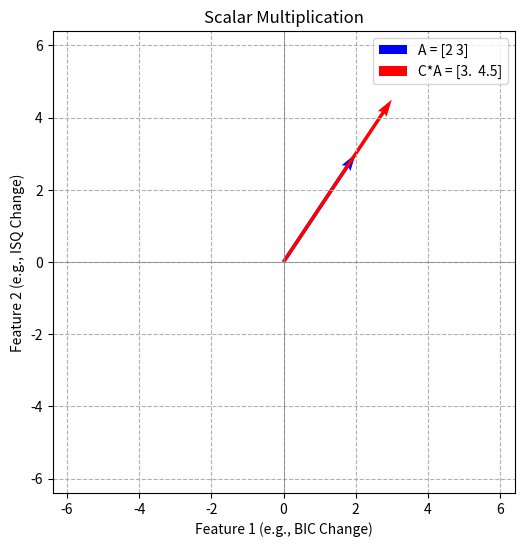
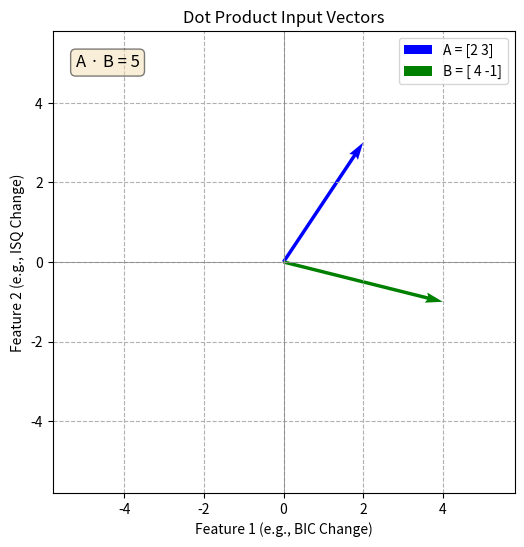
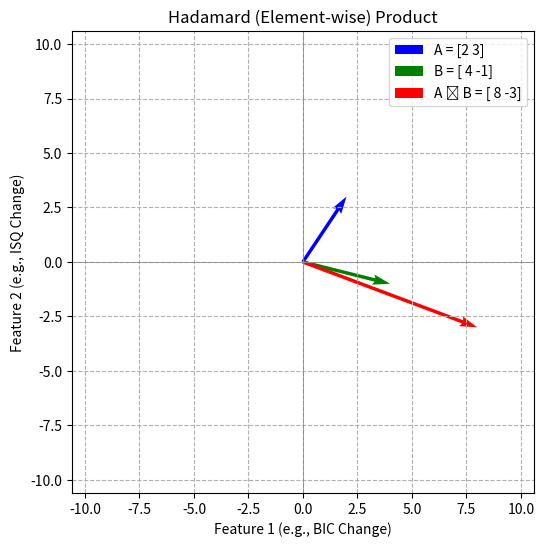

Write Python code to recreate these figures, in order.
"""
Demonstrates common vector operations based on Chapter 2 concepts of
'The Hundred-Page Machine Learning Book'.

Includes explanations, NumPy implementations, and visualizations for:
- Vector Addition / Subtraction
- Scalar Multiplication
- Dot Product
- Hadamard (Element-wise) Product
"""

import numpy as np
import matplotlib.pyplot as plt

# --- Define Example Vectors (2D for easy visualization) ---
# Think of these as simplified representations, e.g.:
# vec_a could represent [Avg_BIC_Change, Avg_ISQ_Change] after Treatment A
# vec_b could represent [Avg_BIC_Change, Avg_ISQ_Change] after Treatment B

vec_a = np.array([2, 3])
vec_b = np.array([4, -1])
scalar_c = 1.5

print(f"Example Vector A: {vec_a}")
print(f"Example Vector B: {vec_b}")
print(f"Example Scalar C: {scalar_c}")
print("-"*40)

# --- Helper function for plotting vectors ---
def plot_vectors(vectors, colors, labels, title, ax):
    """Plots multiple 2D vectors as arrows from the origin."""
    ax.axhline(0, color='grey', lw=0.5)
    ax.axvline(0, color='grey', lw=0.5)
    max_val = 0
    for i, vec in enumerate(vectors):
        # quiver([origin_x], [origin_y], [vector_x], [vector_y], ...)
        ax.quiver(0, 0, vec[0], vec[1], angles='xy', scale_units='xy', scale=1, color=colors[i], label=labels[i])
        max_val = max(max_val, abs(vec[0]), abs(vec[1]))

    # Set plot limits dynamically
    limit = max_val * 1.2 + 1 # Add some padding
    ax.set_xlim([-limit, limit])
    ax.set_ylim([-limit, limit])
    ax.set_xlabel("Feature 1 (e.g., BIC Change)")
    ax.set_ylabel("Feature 2 (e.g., ISQ Change)")
    ax.set_title(title)
    ax.legend()
    ax.grid(True, linestyle='--')
    ax.set_aspect('equal', adjustable='box') # Ensure axes are equally scaled

# --- 1. Vector Addition & Subtraction --- 
print("\n--- 1. Vector Addition / Subtraction ---")
vec_add = vec_a + vec_b
vec_sub = vec_a - vec_b
print(f"A + B = {vec_a} + {vec_b} = {vec_add}")
print(f"A - B = {vec_a} - {vec_b} = {vec_sub}")

# Visualization
fig_add_sub, (ax1, ax2) = plt.subplots(1, 2, figsize=(12, 6))
plot_vectors([vec_a, vec_b, vec_add], ['blue', 'green', 'red'], ['A', 'B', 'A+B'], "Vector Addition", ax1)
plot_vectors([vec_a, vec_b, vec_sub], ['blue', 'green', 'purple'], ['A', 'B', 'A-B'], "Vector Subtraction", ax2)
# Note: Subtraction A-B is like adding A + (-B)
vec_neg_b = -vec_b
ax2.quiver(0, 0, vec_neg_b[0], vec_neg_b[1], angles='xy', scale_units='xy', scale=1, color='orange', linestyle='dashed', label='-B')
ax2.legend()
fig_add_sub.tight_layout()
print("Displaying Vector Addition/Subtraction plots...")
plt.show()
print("-"*40)

# --- 2. Scalar Multiplication --- 
print("\n--- 2. Scalar Multiplication ---")
vec_scaled = scalar_c * vec_a
print(f"C * A = {scalar_c} * {vec_a} = {vec_scaled}")

# Visualization
fig_scalar, ax_scalar = plt.subplots(figsize=(6, 6))
plot_vectors([vec_a, vec_scaled], ['blue', 'red'], [f'A = {vec_a}', f'C*A = {vec_scaled}'], "Scalar Multiplication", ax_scalar)
print("Displaying Scalar Multiplication plot...")
plt.show()
print("-"*40)

# --- 3. Dot Product (Scalar Product) --- 
print("\n--- 3. Dot Product (Scalar Product) ---")
# Concept: Calculates a scalar value representing projection/similarity.
# Formula: Σ (a_i * b_i)
dot_product = np.dot(vec_a, vec_b)
# Alternative: dot_product = vec_a @ vec_b
print(f"A · B = ({vec_a[0]}*{vec_b[0]}) + ({vec_a[1]}*{vec_b[1]}) = {dot_product}")
print(f"Result is a SCALAR: {dot_product}")

# Visualization (Show input vectors, annotate with result)
fig_dot, ax_dot = plt.subplots(figsize=(6, 6))
plot_vectors([vec_a, vec_b], ['blue', 'green'], [f'A = {vec_a}', f'B = {vec_b}'], "Dot Product Input Vectors", ax_dot)
# Add dot product value as text
dot_text = f'A · B = {dot_product}'
ax_dot.text(0.05, 0.95, dot_text, transform=ax_dot.transAxes, fontsize=12,
            verticalalignment='top', bbox=dict(boxstyle='round', facecolor='wheat', alpha=0.5))
print("Displaying Dot Product input vectors plot...")
plt.show()
print("-"*40)

# --- 4. Hadamard (Element-wise) Product --- 
print("\n--- 4. Hadamard (Element-wise) Product ---")
# Concept: Multiplies corresponding elements, results in a vector of the same dimension.
# Notation: a ∘ b or a ⊙ b
hadamard_product = vec_a * vec_b # NumPy's * performs element-wise multiplication
print(f"A ∘ B = [{vec_a[0]}*{vec_b[0]}, {vec_a[1]}*{vec_b[1]}] = {hadamard_product}")
print(f"Result is a VECTOR: {hadamard_product}")

# Visualization
fig_hadamard, ax_hadamard = plt.subplots(figsize=(6, 6))
plot_vectors([vec_a, vec_b, hadamard_product], ['blue', 'green', 'red'],
             [f'A = {vec_a}', f'B = {vec_b}', f'A ∘ B = {hadamard_product}'],
             "Hadamard (Element-wise) Product", ax_hadamard)
print("Displaying Hadamard Product plot...")
plt.show()
print("-"*40) 